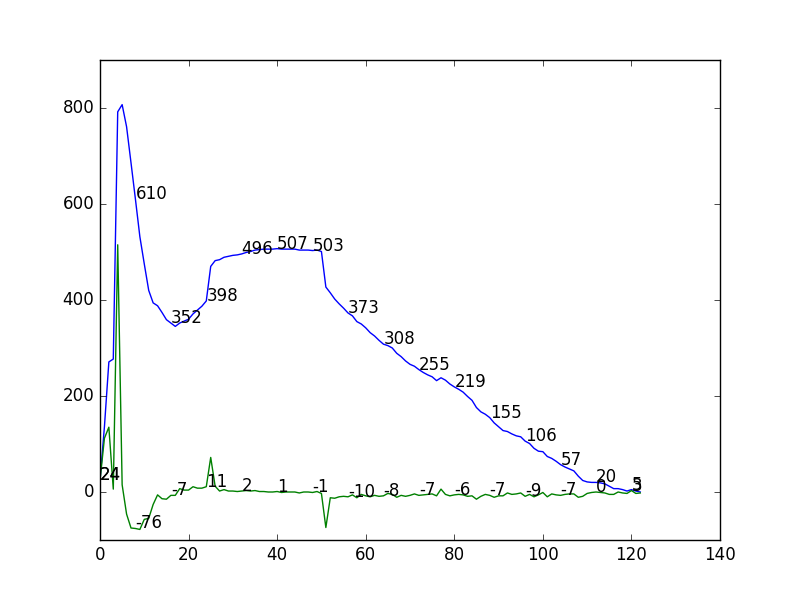

The data file committed next to this chart (first rows):
time, intensity, change
0, 24, 24
1, 136, 112
2, 271, 135
3, 277, 6
4, 792, 515
5, 807, 15
6, 761, -46
7, 686, -75
8, 610, -76
9, 532, -78
10, 475, -57
11, 420, -55
12, 394, -26
13, 388, -6
14, 374, -14
15, 359, -15
16, 352, -7
17, 345, -7
18, 352, 7
19, 356, 4
20, 360, 4
21, 371, 11
22, 379, 8
23, 387, 8
24, 398, 11
25, 470, 72
26, 482, 12
27, 484, 2
28, 489, 5
29, 491, 2
30, 493, 2
31, 494, 1
32, 496, 2
33, 499, 3
34, 501, 2
35, 504, 3
36, 505, 1
37, 506, 1
38, 506, 0
39, 506, 0
40, 507, 1
41, 506, -1
42, 506, 0
43, 506, 0
44, 506, 0
45, 504, -2
46, 504, 0
47, 504, 0
48, 503, -1
49, 504, 1
50, 501, -3
51, 427, -74
52, 415, -12
53, 402, -13
54, 392, -10
55, 383, -9
56, 373, -10
57, 367, -6
58, 355, -12
59, 350, -5
... 63 more rows
